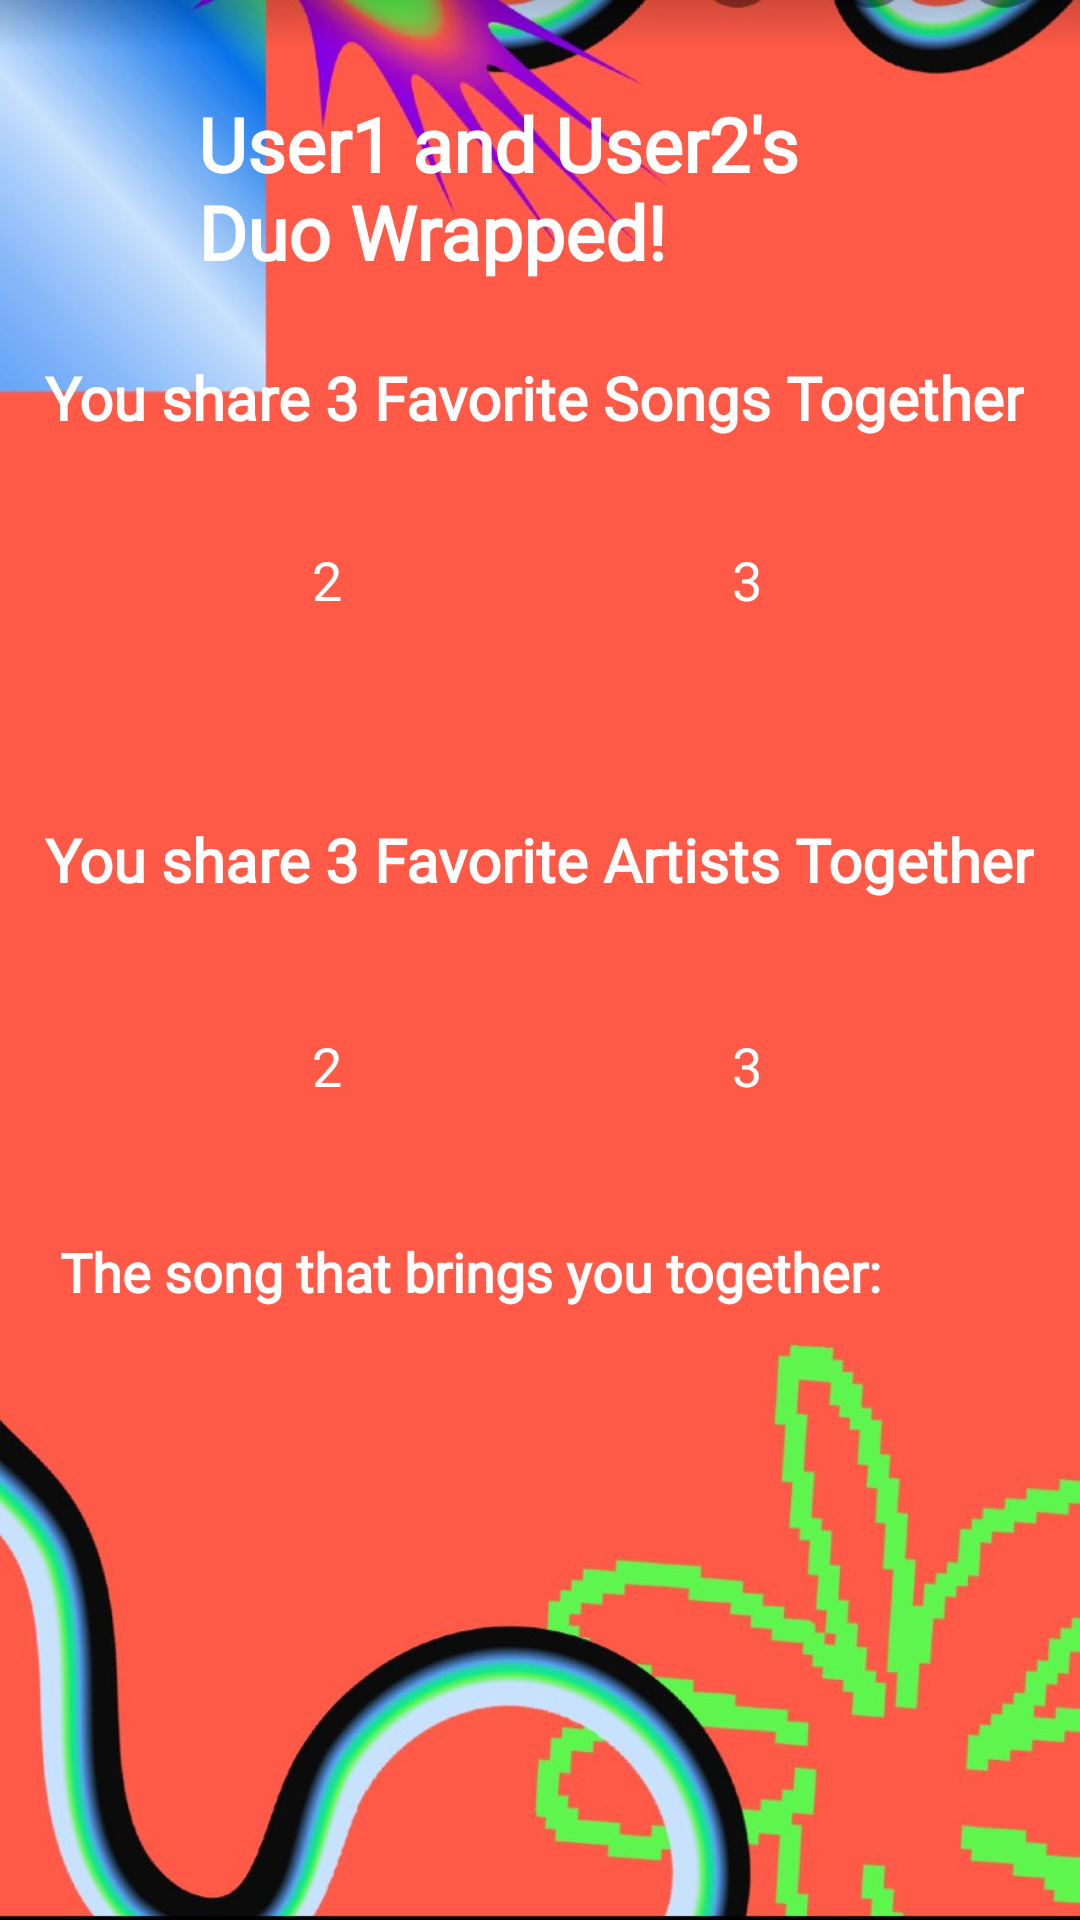

Reconstruct the res/layout file that produces this screen, plus the resources it refers to.
<!-- AndroidManifest.xml: application theme Theme.Spotifyproj2 -->
<!-- res/layout/duo_wrapped_display.xml -->
<androidx.constraintlayout.widget.ConstraintLayout xmlns:android="http://schemas.android.com/apk/res/android"
    xmlns:app="http://schemas.android.com/apk/res-auto"
    xmlns:tools="http://schemas.android.com/tools"
    android:id="@+id/duo_wrapped_display"
    android:layout_width="match_parent"
    android:layout_height="match_parent"
    android:background="@color/dark_grey">


    <ImageView
        android:id="@+id/imageView4"
        android:layout_width="wrap_content"
        android:layout_height="0dp"
        android:scaleType="fitXY"

        app:layout_constraintBottom_toBottomOf="parent"
        app:layout_constraintEnd_toEndOf="parent"
        app:layout_constraintHorizontal_bias="0.0"
        app:layout_constraintStart_toStartOf="parent"
        app:layout_constraintTop_toTopOf="parent"
        app:layout_constraintVertical_bias="0.0"
        app:srcCompat="@drawable/newduobackground" />

    <TextView
        android:id="@+id/textView2"
        android:layout_width="246dp"
        android:layout_height="wrap_content"
        android:layout_gravity="center"
        android:layout_marginTop="16dp"
        android:layout_marginEnd="48dp"
        android:fontFamily="@font/spotify"
        android:paddingTop="15dp"
        android:paddingBottom="5dp"
        android:text="User1 and User2's Duo Wrapped!"
        android:textColor="@color/white"
        android:textSize="25sp"
        android:textStyle="bold"
        app:layout_constraintEnd_toEndOf="parent"
        app:layout_constraintTop_toTopOf="parent" />


    <TextView
        android:id="@+id/duoSongs"
        android:layout_width="wrap_content"
        android:layout_height="wrap_content"
        android:layout_gravity="center"
        android:layout_marginStart="15dp"
        android:layout_marginBottom="492dp"
        android:layout_weight="1"
        android:fontFamily="@font/spotify"
        android:paddingTop="15dp"
        android:text="You share 3 Favorite Songs Together"
        android:textColor="@color/white"
        android:textSize="20sp"
        android:textStyle="bold"
        app:layout_constraintBottom_toBottomOf="parent"
        app:layout_constraintEnd_toEndOf="parent"
        app:layout_constraintHorizontal_bias="0.0"
        app:layout_constraintStart_toStartOf="parent"
        app:layout_constraintTop_toBottomOf="@+id/textView2"
        app:layout_constraintVertical_bias="0.704" />

    <TextView
        android:id="@+id/duoArtists"
        android:layout_width="wrap_content"
        android:layout_height="wrap_content"
        android:layout_gravity="center"
        android:layout_marginStart="15dp"
        android:layout_marginBottom="340dp"
        android:layout_weight="1"
        android:fontFamily="@font/spotify"
        android:paddingTop="15dp"
        android:text="You share 3 Favorite Artists Together"
        android:textColor="@color/white"
        android:textSize="20sp"
        android:textStyle="bold"
        app:layout_constraintBottom_toBottomOf="parent"
        app:layout_constraintEnd_toEndOf="parent"
        app:layout_constraintHorizontal_bias="0.0"
        app:layout_constraintStart_toStartOf="parent" />

    <TextView
        android:id="@+id/duoSongTogether"
        android:layout_width="wrap_content"
        android:layout_height="wrap_content"
        android:layout_gravity="center"
        android:layout_marginStart="20dp"
        android:layout_marginBottom="204dp"
        android:layout_weight="1"
        android:fontFamily="@font/spotify"
        android:paddingTop="15dp"
        android:text="The song that brings you together: "
        android:textColor="@color/white"
        android:textSize="18sp"
        android:textStyle="bold"
        app:layout_constraintBottom_toBottomOf="parent"
        app:layout_constraintEnd_toEndOf="parent"
        app:layout_constraintHorizontal_bias="0.0"
        app:layout_constraintStart_toStartOf="parent" />

    <TextView
        android:id="@+id/duoSimilarityPercent"
        android:layout_width="wrap_content"
        android:layout_height="wrap_content"
        android:layout_gravity="center"
        android:layout_marginStart="76dp"
        android:layout_marginTop="584dp"
        android:layout_marginBottom="103dp"
        android:layout_weight="1"
        android:fontFamily="@font/spotify"
        android:paddingTop="15dp"
        android:text=" __% Similarity Score"
        android:textColor="@color/white"
        android:textSize="20sp"
        android:textStyle="bold"
        app:layout_constraintBottom_toBottomOf="@+id/imageView4"
        app:layout_constraintStart_toStartOf="parent"
        app:layout_constraintTop_toTopOf="parent"
        app:layout_constraintVertical_bias="1.0" />

    <TextView
        android:id="@+id/duosong1"
        android:layout_width="100dp"
        android:layout_height="60dp"
        android:layout_gravity="center"
        android:layout_marginTop="20dp"
        android:layout_marginEnd="296dp"
        android:layout_weight="1"
        android:paddingTop="15dp"
        android:text="1"
        android:textColor="@color/white"
        android:textSize="18sp"
        app:layout_constraintEnd_toEndOf="parent"
        app:layout_constraintTop_toBottomOf="@+id/duoSongs" />

    <TextView
        android:id="@+id/duosong2"
        android:layout_width="100dp"
        android:layout_height="60dp"
        android:layout_gravity="center"
        android:layout_marginTop="20dp"
        android:layout_marginEnd="156dp"
        android:layout_weight="1"
        android:paddingTop="15dp"
        android:text="2"
        android:textColor="@color/white"
        android:textSize="18sp"
        app:layout_constraintEnd_toEndOf="parent"
        app:layout_constraintTop_toBottomOf="@+id/duoSongs" />

    <TextView
        android:id="@+id/duosong3"
        android:layout_width="100dp"
        android:layout_height="60dp"
        android:layout_gravity="center"
        android:layout_marginTop="20dp"
        android:layout_marginEnd="16dp"
        android:layout_weight="1"
        android:paddingTop="15dp"
        android:text="3"
        android:textColor="@color/white"
        android:textSize="18sp"
        app:layout_constraintEnd_toEndOf="parent"
        app:layout_constraintTop_toBottomOf="@+id/duoSongs" />

    <TextView
        android:id="@+id/duoArtist1"
        android:layout_width="100dp"
        android:layout_height="50dp"
        android:layout_gravity="center"
        android:layout_marginTop="28dp"
        android:layout_marginEnd="296dp"
        android:layout_weight="1"
        android:paddingTop="15dp"
        android:text="1"
        android:textColor="@color/white"
        android:textSize="18sp"
        app:layout_constraintEnd_toEndOf="parent"
        app:layout_constraintTop_toBottomOf="@+id/duoArtists" />

    <TextView
        android:id="@+id/duoArtist2"
        android:layout_width="100dp"
        android:layout_height="50dp"
        android:layout_gravity="center"
        android:layout_marginTop="28dp"
        android:layout_marginEnd="156dp"
        android:layout_weight="1"
        android:paddingTop="15dp"
        android:text="2"
        android:textColor="@color/white"
        android:textSize="18sp"
        app:layout_constraintEnd_toEndOf="parent"
        app:layout_constraintTop_toBottomOf="@+id/duoArtists" />

    <TextView
        android:id="@+id/duoArtist3"
        android:layout_width="100dp"
        android:layout_height="50dp"
        android:layout_gravity="center"
        android:layout_marginTop="28dp"
        android:layout_marginEnd="16dp"
        android:layout_weight="1"
        android:paddingTop="15dp"
        android:text="3"
        android:textColor="@color/white"
        android:textSize="18sp"
        app:layout_constraintEnd_toEndOf="parent"
        app:layout_constraintTop_toBottomOf="@+id/duoArtists" />


    
</androidx.constraintlayout.widget.ConstraintLayout>
<!-- resources referenced by this layout -->
<resources>
  <color name="dark_grey">#363638</color>
  <color name="white">#FFFFFFFF</color>
  <!-- drawable newduobackground: jpg bitmap (drawable, 53466 bytes) -->
  <style name="Theme.Spotifyproj2" parent="Theme.MaterialComponents.DayNight.DarkActionBar">
          
          <item name="colorPrimary">@color/purple_500</item>
          <item name="colorPrimaryVariant">@color/purple_700</item>
          <item name="colorOnPrimary">@color/white</item>
          
          <item name="colorSecondary">@color/teal_200</item>
          <item name="colorSecondaryVariant">@color/teal_700</item>
          <item name="colorOnSecondary">@color/black</item>
          
          <item name="android:statusBarColor">?attr/colorPrimaryVariant</item>
          
      </style>
  <color name="purple_500">#FF6200EE</color>
  <color name="purple_700">#FF3700B3</color>
  <color name="teal_200">#FF03DAC5</color>
  <color name="teal_700">#FF018786</color>
  <color name="black">#FF000000</color>
</resources>
